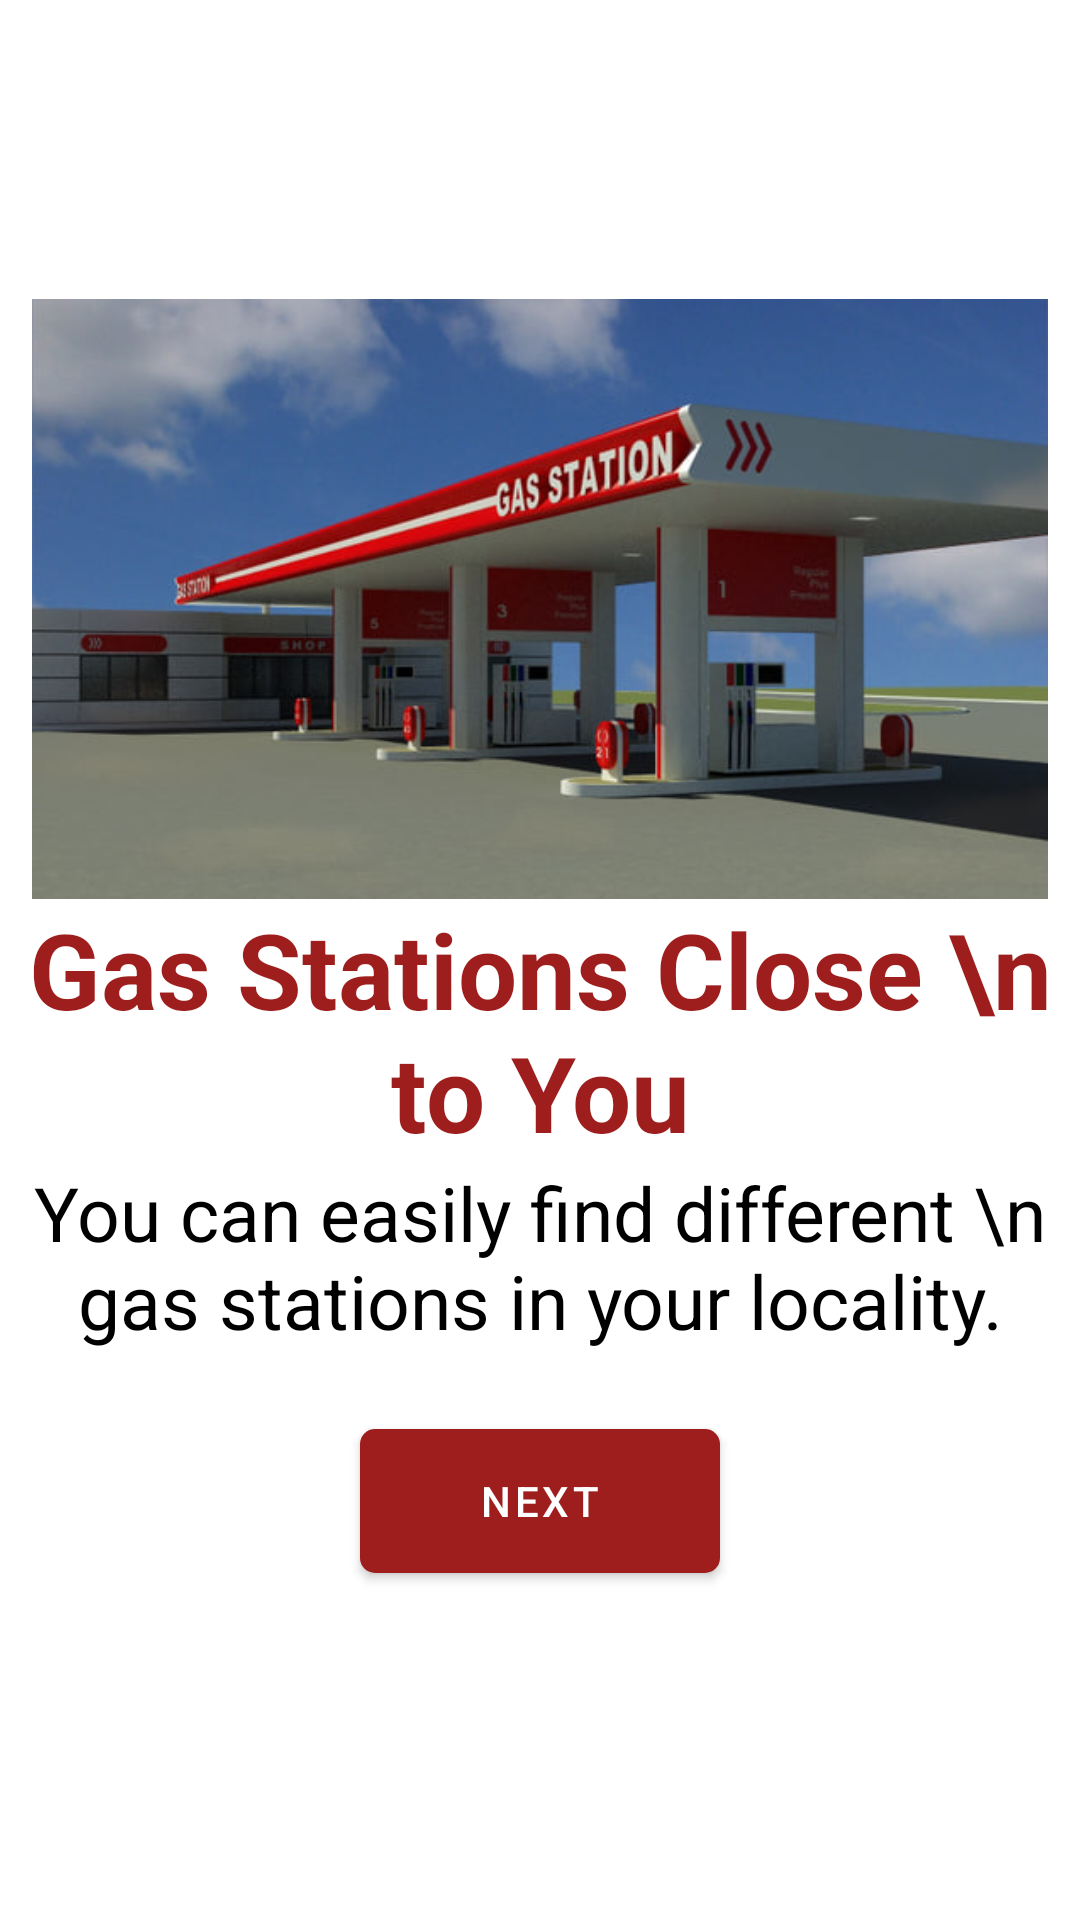

Layout XML and referenced resources for this Android screen:
<!-- AndroidManifest.xml: application theme Theme.MyStore -->
<!-- res/layout/activity_welcome.xml -->
<?xml version="1.0" encoding="utf-8"?>
<LinearLayout xmlns:android="http://schemas.android.com/apk/res/android"
    xmlns:tools="http://schemas.android.com/tools"
    android:layout_width="match_parent"
    android:layout_height="match_parent"
    xmlns:app="http://schemas.android.com/apk/res-auto"
    android:orientation="vertical"
    android:gravity="center"
    tools:context=".ui.login.WelcomeActivity">

    <ImageView
        android:id="@+id/display_image"
        android:layout_width="1500dp"
        android:layout_height="200dp"
        android:layout_gravity="center"
        android:layout_marginTop="10dp"
        android:src="@drawable/gasstation"/>

    <TextView
        android:layout_width="match_parent"
        android:layout_height="wrap_content"
        android:text="Gas Stations Close \n to You"
        android:textSize="35dp"
        android:textStyle="bold"
        android:gravity="center"
        android:textColor="@color/red"/>
    <TextView
        android:layout_width="match_parent"
        android:layout_height="wrap_content"
        android:text="You can easily find different \n gas stations in your locality."
        android:textSize="25dp"
        android:gravity="center"
        android:textColor="@color/black"/>

    <com.google.android.material.button.MaterialButton
        android:text="Next"
        app:elevation="200dp"
        android:layout_width="120dp"
        android:layout_height="60dp"
        android:id="@+id/next_button"
        app:cornerRadius="5dp"
        android:layout_margin="20dp"/>

</LinearLayout>
<!-- resources referenced by this layout -->
<resources>
  <color name="black">#FF000000</color>
  <color name="red">#9E1E1E</color>
  <!-- drawable gasstation: jpg bitmap (drawable, 38917 bytes) -->
  <style name="Theme.MyStore" parent="Theme.MaterialComponents.DayNight.DarkActionBar">
          
          <item name="colorPrimary">@color/red</item>
          <item name="colorPrimaryVariant">@color/red</item>
          <item name="colorOnPrimary">@color/white</item>
          
          <item name="colorSecondary">@color/teal_200</item>
          <item name="colorSecondaryVariant">@color/teal_700</item>
          <item name="colorOnSecondary">@color/black</item>
          
          <item name="android:statusBarColor" tools:targetApi="l">?attr/colorPrimaryVariant</item>
          
      </style>
  <color name="white">#FFFFFFFF</color>
  <color name="teal_200">#FF03DAC5</color>
  <color name="teal_700">#FF018786</color>
</resources>
